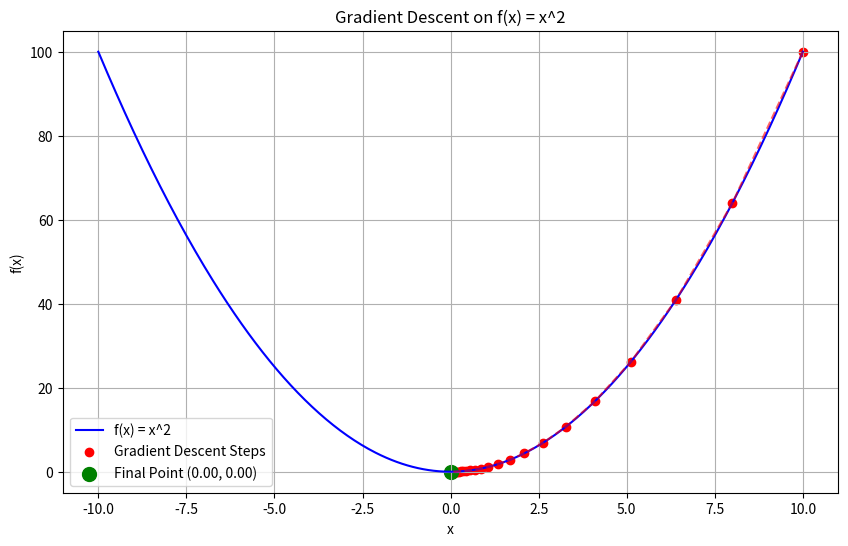

Write Python code to recreate this figure.
import numpy as np
import matplotlib.pyplot as plt

def gradient_descent(gradient, initial_point, learning_rate, n_iterations):
    # Initialize the starting point
    point = initial_point

    # Create a list to store the progress
    points = [point]

    for _ in range(n_iterations):
        # Calculate the gradient at the current point
        grad = gradient(point)

        # Update the point using the gradient and learning rate
        point = point - learning_rate * grad

        # Save the new point to the progress list
        points.append(point)

    return point, points

# Example: Minimizing the function f(x) = x^2
# The gradient of f(x) = x^2 is f'(x) = 2x
def gradient(x):
    return 2 * x

# Parameters
initial_point = 10.0  # Starting point
learning_rate = 0.1   # Step size
n_iterations = 100    # Number of iterations

# Run the gradient descent
final_point, points = gradient_descent(gradient, initial_point, learning_rate, n_iterations)

# Output the final point
print(f"Final point after {n_iterations} iterations: {final_point}")

# Plotting the progress of the gradient descent
plt.figure(figsize=(10, 6))

# Plotting f(x) = x^2
x = np.linspace(-initial_point, initial_point, 400)
y = x**2
plt.plot(x, y, label="f(x) = x^2", color="blue")

# Plotting the points visited by gradient descent
points = np.array(points)
plt.scatter(points, points**2, color="red", label="Gradient Descent Steps")
plt.plot(points, points**2, color="red", linestyle="dashed", alpha=0.6)

# Highlighting the final point
plt.scatter(final_point, final_point**2, color="green", s=100, label=f"Final Point ({final_point:.2f}, {final_point**2:.2f})")

# Adding labels and legend
plt.title("Gradient Descent on f(x) = x^2")
plt.xlabel("x")
plt.ylabel("f(x)")
plt.legend()
plt.grid(True)

# Show the plot
plt.show()
